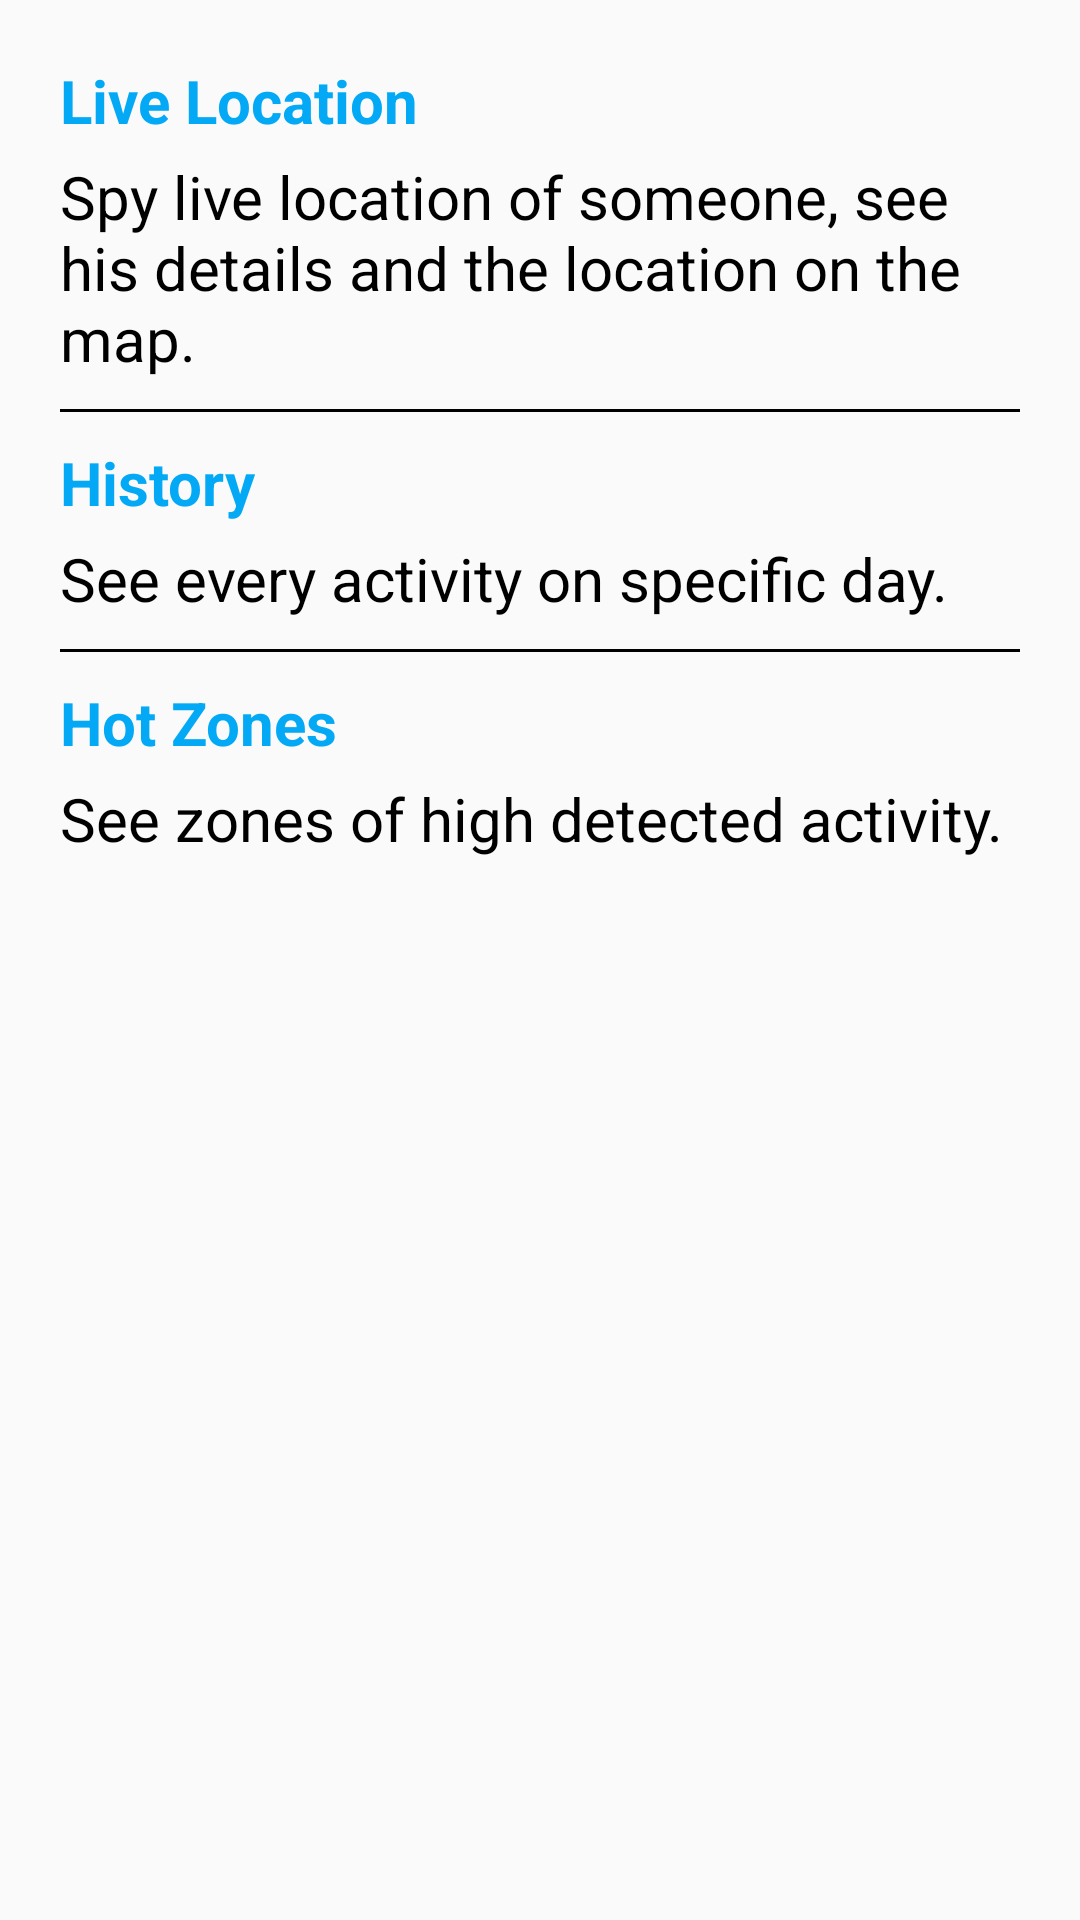

Android layout source for this screen:
<!-- AndroidManifest.xml: application theme Theme.AppCompat.Light.NoActionBar -->
<!-- res/layout/fragment_home.xml -->
<?xml version="1.0" encoding="utf-8"?>
<FrameLayout xmlns:android="http://schemas.android.com/apk/res/android"
    xmlns:tools="http://schemas.android.com/tools"
    android:layout_width="match_parent"
    android:layout_height="match_parent"
    tools:context=".fragments.HomeFragment">

    <LinearLayout
        android:layout_width="match_parent"
        android:layout_height="match_parent"
        android:orientation="vertical"
        android:padding="20dp">

        <TextView
            android:layout_width="wrap_content"
            android:layout_height="wrap_content"
            android:text="@string/live_location_str"
            android:textStyle="bold"
            android:textColor="@color/lightBlue"
            android:textSize="20sp"/>

        <TextView
            android:layout_width="wrap_content"
            android:layout_height="wrap_content"
            android:text="@string/live_location_details_str"
            android:textColor="@color/black"
            android:textSize="20sp"
            android:layout_marginTop="5dp"/>

        <View
            android:layout_width="match_parent"
            android:layout_height="1dp"
            android:background="@color/black"
            android:layout_marginTop="10dp"/>

        <TextView
            android:layout_width="wrap_content"
            android:layout_height="wrap_content"
            android:text="@string/history_str"
            android:textStyle="bold"
            android:textColor="@color/lightBlue"
            android:textSize="20sp"
            android:layout_marginTop="10dp"/>

        <TextView
            android:layout_width="wrap_content"
            android:layout_height="wrap_content"
            android:text="@string/history_details_str"
            android:textColor="@color/black"
            android:textSize="20sp"
            android:layout_marginTop="5dp"/>

        <View
            android:layout_width="match_parent"
            android:layout_height="1dp"
            android:background="@color/black"
            android:layout_marginTop="10dp"/>

        <TextView
            android:layout_width="wrap_content"
            android:layout_height="wrap_content"
            android:text="@string/menu_hot_zones_str"
            android:textStyle="bold"
            android:textColor="@color/lightBlue"
            android:textSize="20sp"
            android:layout_marginTop="10dp"/>

        <TextView
            android:layout_width="wrap_content"
            android:layout_height="wrap_content"
            android:text="@string/hot_zones_details_str"
            android:textColor="@color/black"
            android:textSize="20sp"
            android:layout_marginTop="5dp"/>


    </LinearLayout>

</FrameLayout>
<!-- resources referenced by this layout -->
<resources>
  <color name="black">#000000</color>
  <color name="lightBlue">#03A9F4</color>
  <string name="history_details_str">See every activity on specific day.</string>
  <string name="history_str">History</string>
  <string name="hot_zones_details_str">See zones of high detected activity.</string>
  <string name="live_location_details_str">Spy live location of someone, see his details and the location on the map.</string>
  <string name="live_location_str">Live Location</string>
  <string name="menu_hot_zones_str">Hot Zones</string>
</resources>
